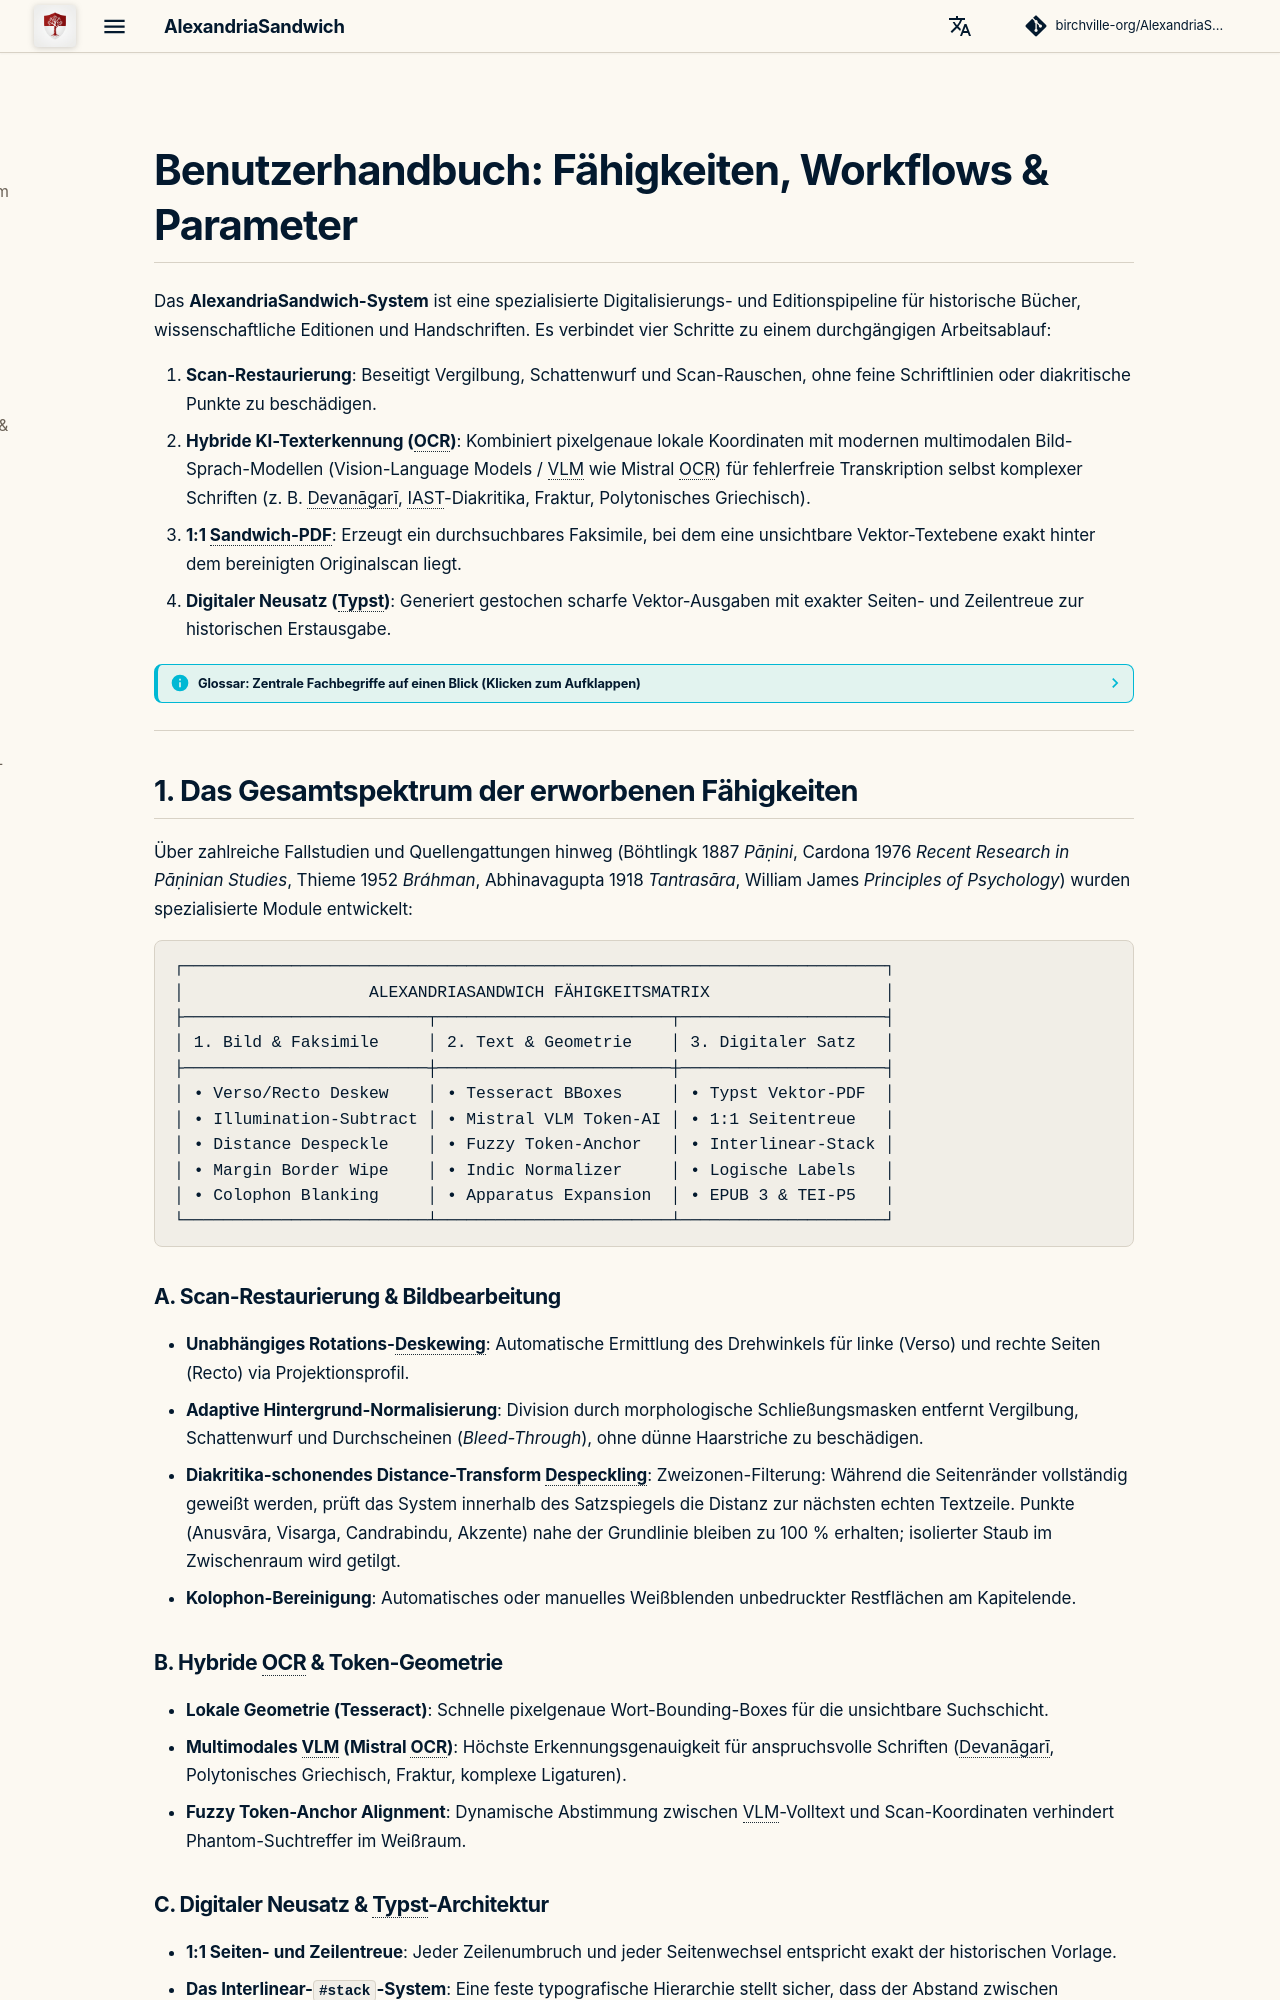

repository: birchville-org/AlexandriaSandwich · page: BENUTZERHANDBUCH/index.html · generator: mkdocs

# Benutzerhandbuch: Fähigkeiten, Workflows & Parameter

Das **AlexandriaSandwich-System** ist eine spezialisierte Digitalisierungs- und Editionspipeline für historische Bücher, wissenschaftliche Editionen und Handschriften. Es verbindet vier Schritte zu einem durchgängigen Arbeitsablauf:

1. **Scan-Restaurierung**: Beseitigt Vergilbung, Schattenwurf und Scan-Rauschen, ohne feine Schriftlinien oder diakritische Punkte zu beschädigen.
2. **Hybride KI-Texterkennung (OCR)**: Kombiniert pixelgenaue lokale Koordinaten mit modernen multimodalen Bild-Sprach-Modellen (Vision-Language Models / VLM wie Mistral OCR) für fehlerfreie Transkription selbst komplexer Schriften (z. B. Devanāgarī, IAST-Diakritika, Fraktur, Polytonisches Griechisch).
3. **1:1 Sandwich-PDF**: Erzeugt ein durchsuchbares Faksimile, bei dem eine unsichtbare Vektor-Textebene exakt hinter dem bereinigten Originalscan liegt.
4. **Digitaler Neusatz (Typst)**: Generiert gestochen scharfe Vektor-Ausgaben mit exakter Seiten- und Zeilentreue zur historischen Erstausgabe.

??? info "Glossar: Zentrale Fachbegriffe auf einen Blick (Klicken zum Aufklappen)"
    - **VLM (Vision-Language Model)**: Ein multimodales KI-Modell, das Bildinhalte (Scans) und Sprache gleichzeitig versteht und dadurch selbst schwierigste historische Schriften, Zeilenumbrüche und Tabellenstrukturen fehlerfrei liest.
    - **OCR (Optical Character Recognition)**: Automatische optische Zeichenerkennung zur Umwandlung von Bildtext in maschinenlesbaren Volltext.
    - **Sandwich-PDF**: Ein PDF-Dokument, das den sichtbaren Scan als Bildseite zeigt, dahinter jedoch eine unsichtbare, passgenau ausgerichtete Textebene für Volltextsuche und Textmarkierung enthält.
    - **Typst**: Ein modernes, schnelles Satzsystem (zeitgemäße Alternative zu LaTeX) für hochwertige wissenschaftliche Buch- und Druckausgaben.
    - **IAST (International Alphabet of Sanskrit Transliteration)**: Das akademische Standard-Umschriftsystem für indische Schriften in lateinischen Buchstaben mit diakritischen Zeichen (z. B. *ś*, *ṣ*, *ṛ*, *ṃ*, *ḥ*).
    - **Devanāgarī**: Die traditionelle indische Schrift für Sanskrit, Hindi und Marathi.
    - **Deskewing**: Automatisches Geraderichten schräg eingescannter Buchseiten anhand von Projektionsprofilen.
    - **Despeckling**: Entfernen isolierter Staub- und Scan-Flecken im Weißraum unter partiellem Schutz diakritischer Punkte nahe den Schriftzeilen.
    - **TEI-P5 XML**: Standard der *Text Encoding Initiative* zur digitalen Langzeitarchivierung geisteswissenschaftlicher Texte.
    - **EPUB 3**: Standardformat für digitale Bücher mit dynamisch anpassbarem Fließtext (*Reflowable*) und eingebetteten Schriften.

---

## 1. Das Gesamtspektrum der erworbenen Fähigkeiten

Über zahlreiche Fallstudien und Quellengattungen hinweg (Böhtlingk 1887 *Pāṇini*, Cardona 1976 *Recent Research in Pāṇinian Studies*, Thieme 1952 *Bráhman*, Abhinavagupta 1918 *Tantrasāra*, William James *Principles of Psychology*) wurden spezialisierte Module entwickelt:

```
┌────────────────────────────────────────────────────────────────────────┐
│                   ALEXANDRIASANDWICH FÄHIGKEITSMATRIX                  │
├─────────────────────────┬────────────────────────┬─────────────────────┤
│ 1. Bild & Faksimile     │ 2. Text & Geometrie    │ 3. Digitaler Satz   │
├─────────────────────────┼────────────────────────┼─────────────────────┤
│ • Verso/Recto Deskew    │ • Tesseract BBoxes     │ • Typst Vektor-PDF  │
│ • Illumination-Subtract │ • Mistral VLM Token-AI │ • 1:1 Seitentreue   │
│ • Distance Despeckle    │ • Fuzzy Token-Anchor   │ • Interlinear-Stack │
│ • Margin Border Wipe    │ • Indic Normalizer     │ • Logische Labels   │
│ • Colophon Blanking     │ • Apparatus Expansion  │ • EPUB 3 & TEI-P5   │
└─────────────────────────┴────────────────────────┴─────────────────────┘
```
